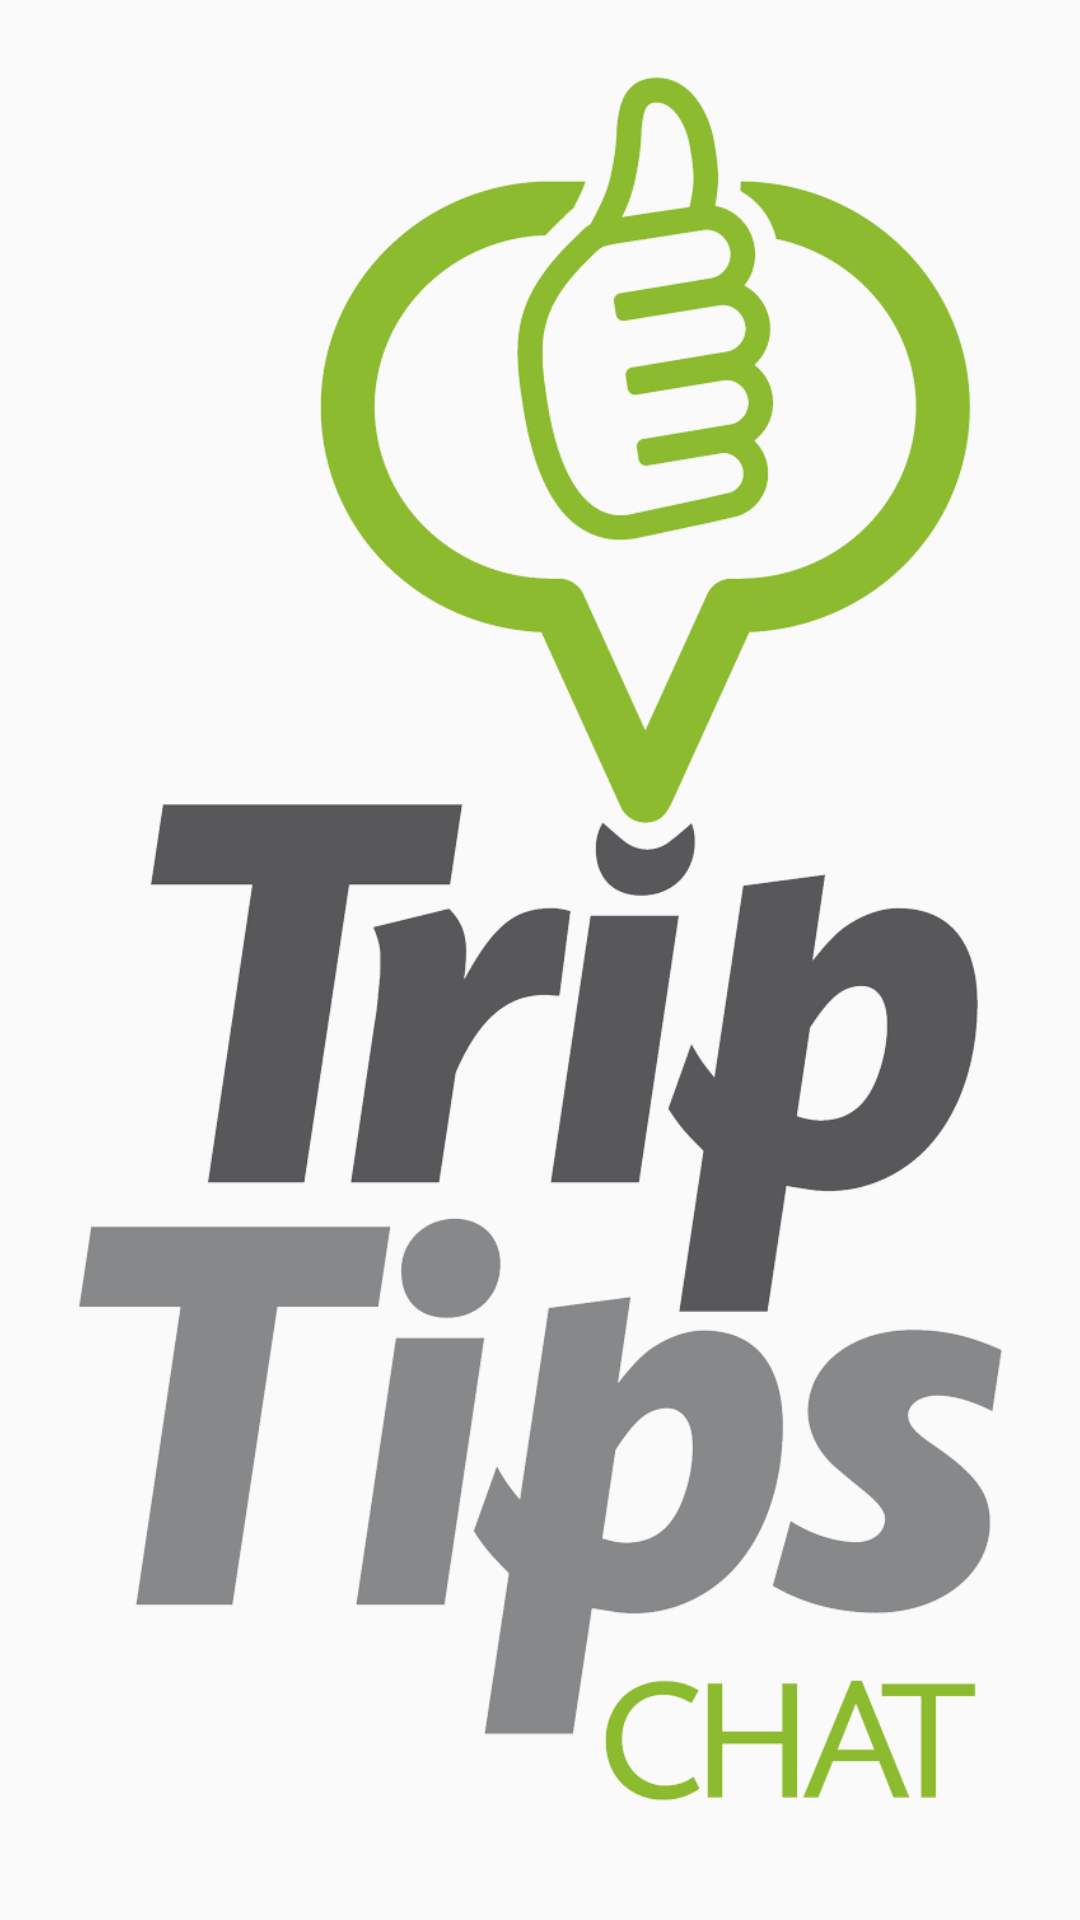

This screen was rendered from an Android layout file. Write that file and the resources it references.
<!-- AndroidManifest.xml: activity theme AppTheme.NoActionBar -->
<!-- res/layout/activity_splash.xml -->
<LinearLayout xmlns:android="http://schemas.android.com/apk/res/android"
    xmlns:tools="http://schemas.android.com/tools"
    android:layout_width="match_parent"
    android:layout_height="match_parent"
    tools:context=".splash.SplashActivity"
    android:gravity="center">

    <ImageView
        android:layout_width="fill_parent"
        android:layout_height="fill_parent"
        android:padding="0dp"
        android:scaleType="centerCrop"
        android:src="@drawable/splash"
        android:visibility="visible"/>
    <WebView
        android:visibility="gone"
        android:layout_width="match_parent"
        android:layout_height="match_parent">

    </WebView>

</LinearLayout>
<!-- resources referenced by this layout -->
<resources>
  <!-- drawable splash: png bitmap (drawable-hdpi, 146431 bytes) -->
  <style name="AppTheme.NoActionBar">
          
          <item name="windowActionBar">false</item>
          <item name="windowNoTitle">true</item>
      </style>
</resources>
